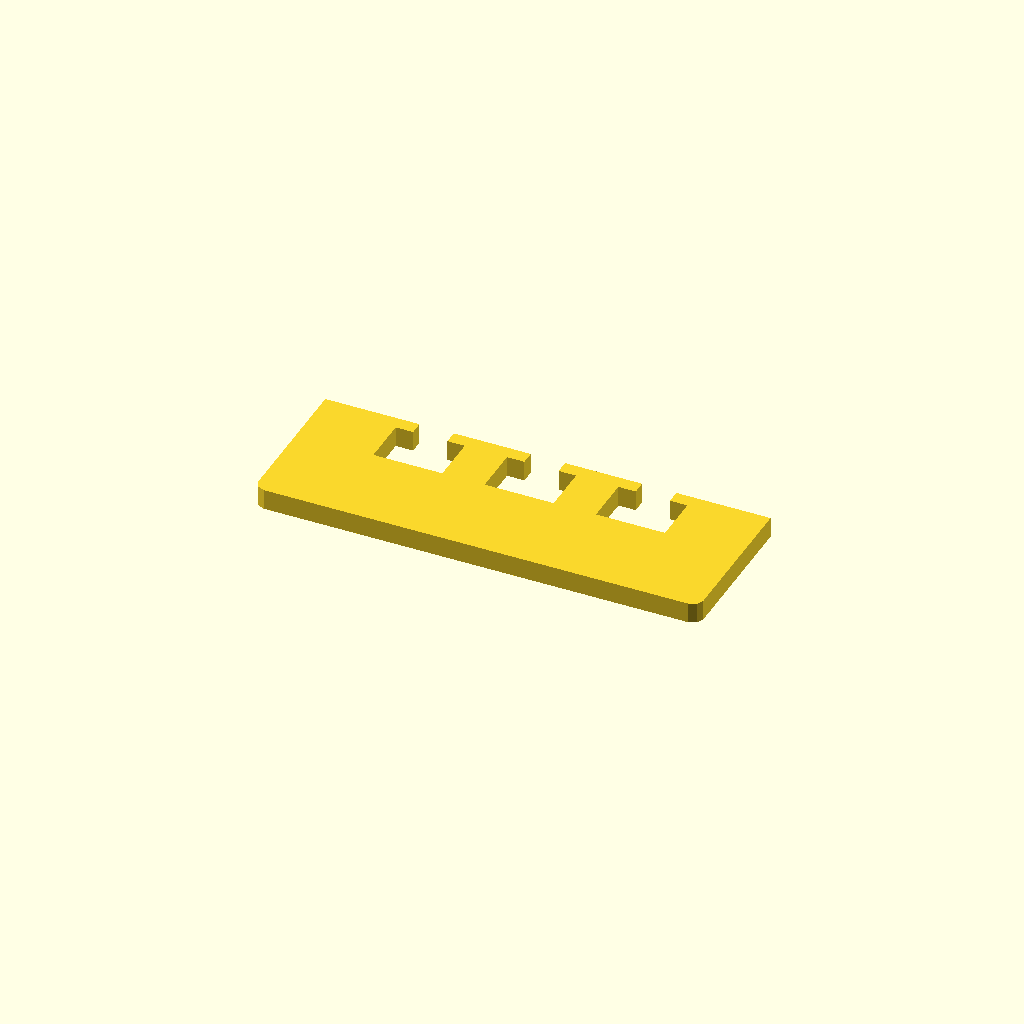
Cell 1 — every parameter at its default value.
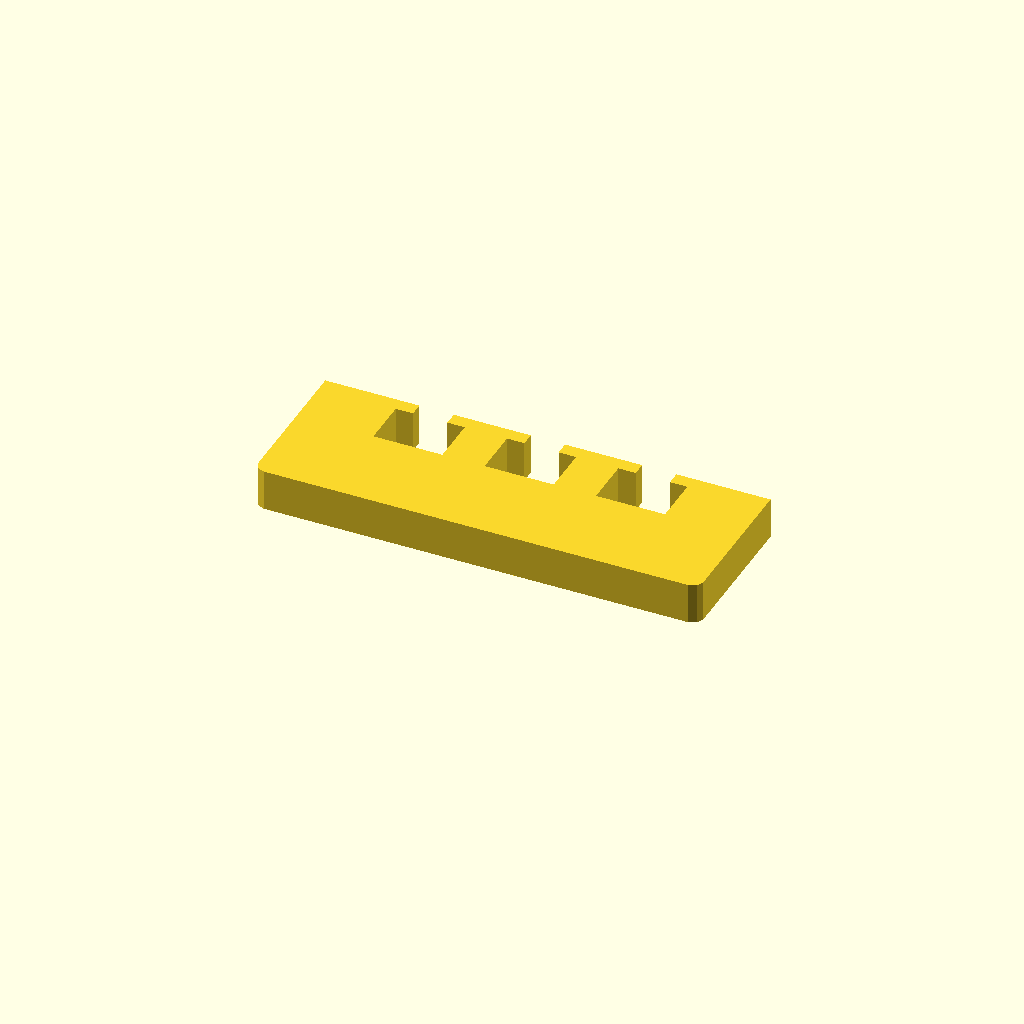
Cell 2 — profile_height set to 12, the other parameters unchanged.
One fixed orthographic camera (rotation 55°, 0°, 25°; colour scheme Cornfield) for every cell.
The OpenSCAD source (optional_data/data/sketch1/windowplates/part_0076.scad):
$fn = 32;

// ----------------------------------------------------------------------
// Window plate: 130 x 45 mm, 3 open windows
// ----------------------------------------------------------------------

// --- parameters (mm) ---
profile_height = 6;       // extrusion height
profile_points = 32;      // points of the closed outline

profile = [[0, 3], [0.879, 0.879], [3, 0], [127, 0], [129.121, 0.879], [130, 3], [130, 45], [102.5, 45], [102.5, 41], [107.575, 41], [107.575, 27], [87.425, 27], [87.425, 41], [92.5, 41], [92.5, 45], [70, 45], [70, 41], [75.075, 41], [75.075, 27], [54.925, 27], [54.925, 41], [60, 41], [60, 45], [37.5, 45], [37.5, 41], [42.575, 41], [42.575, 27], [22.425, 27], [22.425, 41], [27.5, 41], [27.5, 45], [0, 45]];  // single closed polygon, 32 points, counter clockwise

// --- the one profile operation ---
linear_extrude(height = profile_height) polygon(points = profile);
Customizer parameters (derived from the source; name, type, default, range or options):
profile_height: number, default 6
profile_points: number, default 32
